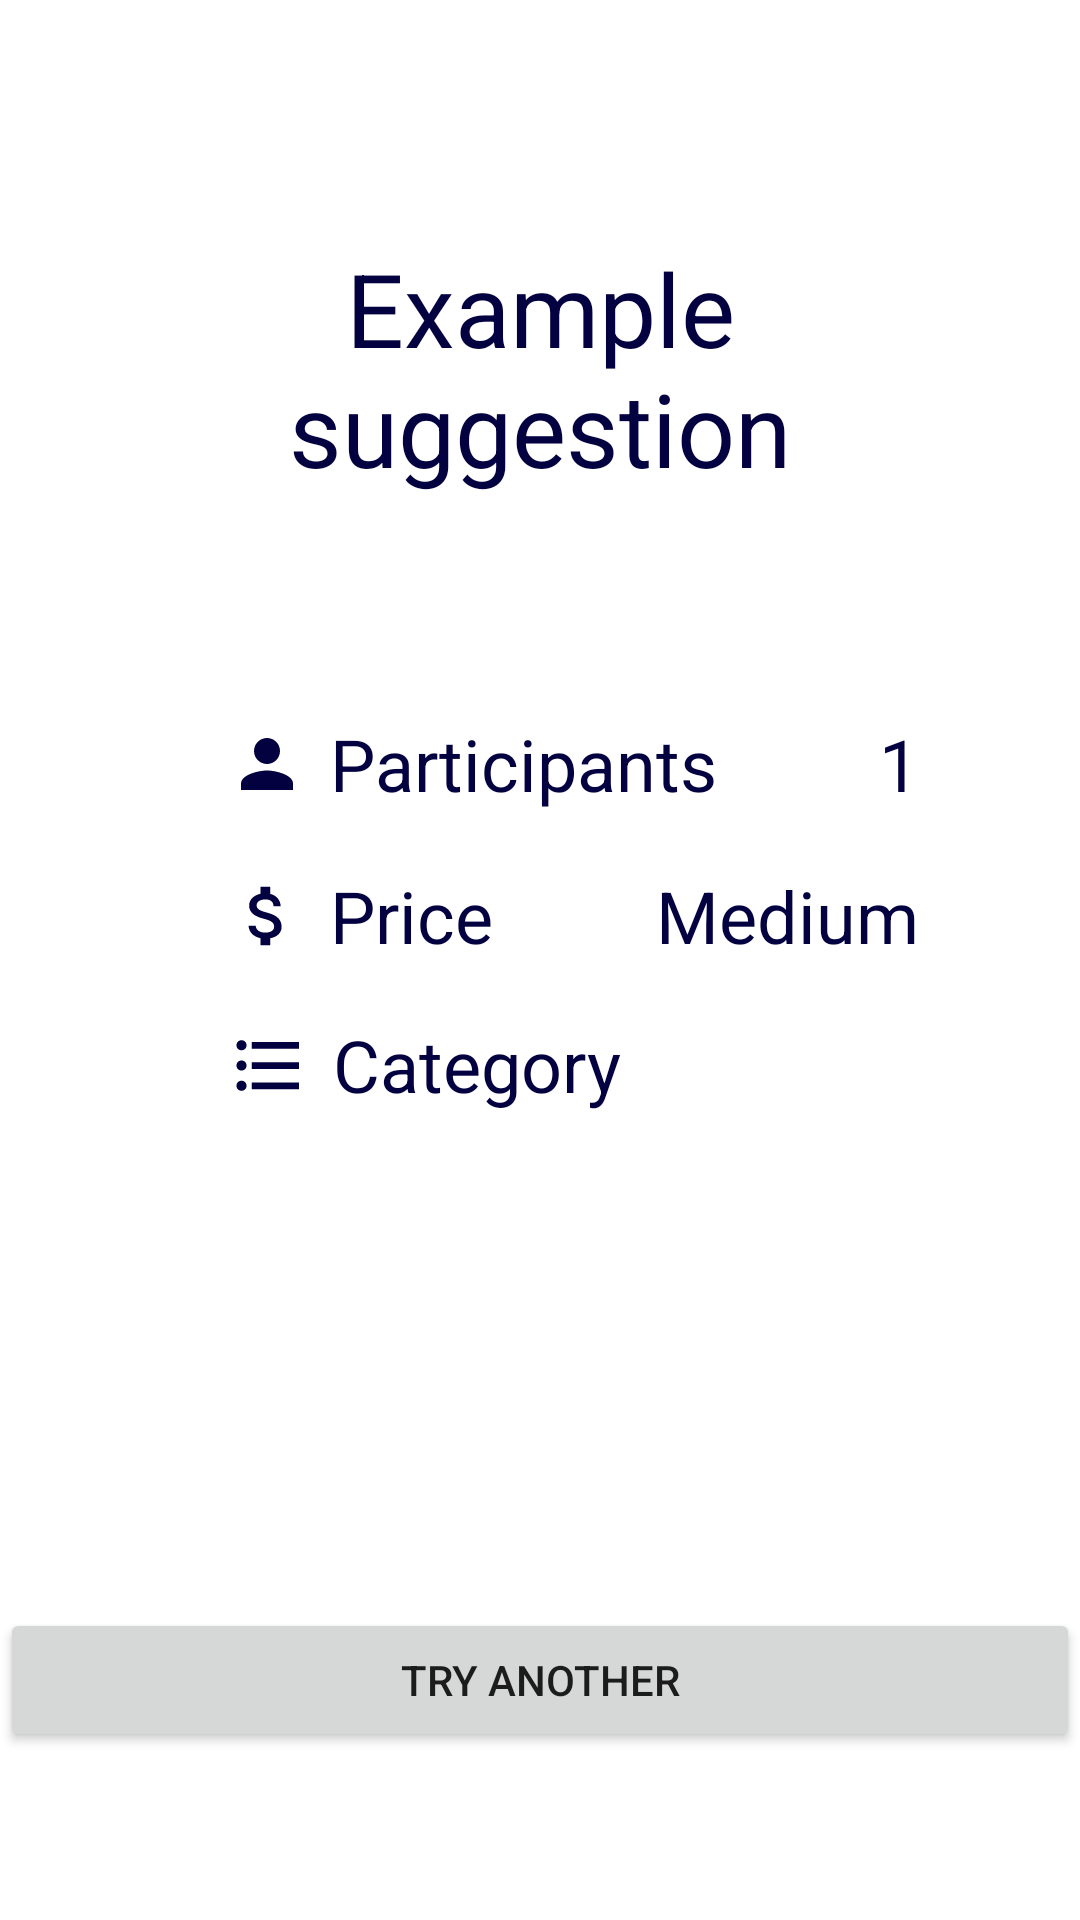

Here is an Android app screen rendered from its layout file. Give the layout XML and the strings, colors and styles it references.
<!-- AndroidManifest.xml: application theme Theme.NotBored -->
<!-- res/layout/activity_suggestion.xml -->
<?xml version="1.0" encoding="utf-8"?>
<androidx.constraintlayout.widget.ConstraintLayout xmlns:android="http://schemas.android.com/apk/res/android"
    xmlns:app="http://schemas.android.com/apk/res-auto"
    xmlns:tools="http://schemas.android.com/tools"
    android:layout_width="match_parent"
    android:layout_height="match_parent"
    tools:context=".presentation.SuggestionActivity">

    <TextView
        android:id="@+id/tvSuggestionName"
        android:layout_width="0dp"
        android:layout_height="wrap_content"
        android:layout_marginStart="40dp"
        android:layout_marginTop="80dp"
        android:layout_marginEnd="40dp"
        android:text="@string/example_suggestion"
        android:textAlignment="center"
        android:textColor="@color/title"
        android:textSize="34sp"
        app:layout_constraintEnd_toEndOf="parent"
        app:layout_constraintStart_toStartOf="parent"
        app:layout_constraintTop_toTopOf="parent" />

    <ImageView
        android:id="@+id/ivParticipants"
        android:layout_width="26dp"
        android:layout_height="29dp"
        android:layout_marginStart="76dp"
        android:src="@drawable/ic_baseline_person_24"
        app:layout_constraintBottom_toBottomOf="@+id/tvParticipantsTitle"
        app:layout_constraintStart_toStartOf="parent"
        app:layout_constraintTop_toTopOf="@+id/tvParticipantsTitle" />

    <TextView
        android:id="@+id/tvParticipantsTitle"
        android:layout_width="wrap_content"
        android:layout_height="wrap_content"
        android:layout_marginStart="8dp"
        android:layout_marginTop="73dp"
        android:text="@string/participants"
        android:textColor="@color/title"
        android:textSize="24sp"
        app:layout_constraintStart_toEndOf="@+id/ivParticipants"
        app:layout_constraintTop_toBottomOf="@+id/tvSuggestionName" />

    <TextView
        android:id="@+id/tvParticipants"
        android:layout_width="wrap_content"
        android:layout_height="wrap_content"
        android:text="@string/_1"
        android:textAlignment="textEnd"
        android:textColor="@color/title"
        android:textSize="24sp"
        app:layout_constraintEnd_toEndOf="parent"
        app:layout_constraintHorizontal_bias="0.5"
        app:layout_constraintStart_toEndOf="@+id/tvParticipantsTitle"
        app:layout_constraintTop_toTopOf="@+id/tvParticipantsTitle" />

    <ImageView
        android:id="@+id/ivPrice"
        android:layout_width="26dp"
        android:layout_height="27dp"
        android:layout_marginStart="76dp"
        android:src="@drawable/ic_baseline_attach_money_24"
        app:layout_constraintBottom_toBottomOf="@+id/tvPriceTitle"
        app:layout_constraintStart_toStartOf="parent"
        app:layout_constraintTop_toTopOf="@+id/tvPriceTitle" />

    <TextView
        android:id="@+id/tvPriceTitle"
        android:layout_width="wrap_content"
        android:layout_height="wrap_content"
        android:layout_marginStart="8dp"
        android:layout_marginTop="20dp"
        android:text="@string/price"
        android:textColor="@color/title"
        android:textSize="24sp"
        app:layout_constraintStart_toEndOf="@+id/ivPrice"
        app:layout_constraintTop_toBottomOf="@+id/ivParticipants" />

    <TextView
        android:id="@+id/tvPrice"
        android:layout_width="wrap_content"
        android:layout_height="wrap_content"
        android:text="@string/medium"
        android:textAlignment="viewEnd"
        android:textColor="@color/title"
        android:textSize="24sp"
        app:layout_constraintEnd_toEndOf="@+id/tvParticipants"
        app:layout_constraintHorizontal_bias="1.0"
        app:layout_constraintStart_toEndOf="@+id/tvPriceTitle"
        app:layout_constraintTop_toTopOf="@+id/tvPriceTitle" />

    <ImageView
        android:id="@+id/ivCategory"
        android:layout_width="27dp"
        android:layout_height="28dp"
        android:layout_marginStart="76dp"
        android:src="@drawable/ic_baseline_format_list_bulleted_24"
        app:layout_constraintBottom_toBottomOf="@+id/tvCategory"
        app:layout_constraintStart_toStartOf="parent"
        app:layout_constraintTop_toTopOf="@+id/tvCategory" />

    <TextView
        android:id="@+id/tvCategory"
        android:layout_width="wrap_content"
        android:layout_height="wrap_content"
        android:layout_marginStart="8dp"
        android:layout_marginTop="20dp"
        android:text="@string/category"
        android:textColor="@color/title"
        android:textSize="24sp"
        app:layout_constraintStart_toEndOf="@+id/ivCategory"
        app:layout_constraintTop_toBottomOf="@+id/ivPrice" />

    <Button
        android:id="@+id/btnTryAnother"
        android:layout_width="match_parent"
        android:layout_height="wrap_content"
        android:layout_marginBottom="56dp"
        android:text="@string/try_another"
        app:layout_constraintBottom_toBottomOf="parent"
        app:layout_constraintEnd_toEndOf="parent"
        app:layout_constraintHorizontal_bias="1.0"
        app:layout_constraintStart_toStartOf="parent" />

</androidx.constraintlayout.widget.ConstraintLayout>
<!-- resources referenced by this layout -->
<resources>
  <color name="title">#030140</color>
  <!-- drawable ic_baseline_attach_money_24 (drawable) -->
  <vector xmlns:android="http://schemas.android.com/apk/res/android"
      android:width="24dp"
      android:height="24dp"
      android:viewportWidth="24"
      android:viewportHeight="24"
      android:tint="@color/title">
    <path
        android:fillColor="@android:color/white"
        android:pathData="M11.8,10.9c-2.27,-0.59 -3,-1.2 -3,-2.15 0,-1.09 1.01,-1.85 2.7,-1.85 1.78,0 2.44,0.85 2.5,2.1h2.21c-0.07,-1.72 -1.12,-3.3 -3.21,-3.81V3h-3v2.16c-1.94,0.42 -3.5,1.68 -3.5,3.61 0,2.31 1.91,3.46 4.7,4.13 2.5,0.6 3,1.48 3,2.41 0,0.69 -0.49,1.79 -2.7,1.79 -2.06,0 -2.87,-0.92 -2.98,-2.1h-2.2c0.12,2.19 1.76,3.42 3.68,3.83V21h3v-2.15c1.95,-0.37 3.5,-1.5 3.5,-3.55 0,-2.84 -2.43,-3.81 -4.7,-4.4z"/>
  </vector>
  <!-- drawable ic_baseline_format_list_bulleted_24 (drawable) -->
  <vector xmlns:android="http://schemas.android.com/apk/res/android"
      android:width="24dp"
      android:height="24dp"
      android:viewportWidth="24"
      android:viewportHeight="24"
      android:tint="@color/title"
      android:autoMirrored="true">
    <path
        android:fillColor="@android:color/white"
        android:pathData="M4,10.5c-0.83,0 -1.5,0.67 -1.5,1.5s0.67,1.5 1.5,1.5 1.5,-0.67 1.5,-1.5 -0.67,-1.5 -1.5,-1.5zM4,4.5c-0.83,0 -1.5,0.67 -1.5,1.5S3.17,7.5 4,7.5 5.5,6.83 5.5,6 4.83,4.5 4,4.5zM4,16.5c-0.83,0 -1.5,0.68 -1.5,1.5s0.68,1.5 1.5,1.5 1.5,-0.68 1.5,-1.5 -0.67,-1.5 -1.5,-1.5zM7,19h14v-2L7,17v2zM7,13h14v-2L7,11v2zM7,5v2h14L21,5L7,5z"/>
  </vector>
  <!-- drawable ic_baseline_person_24 (drawable) -->
  <vector xmlns:android="http://schemas.android.com/apk/res/android"
      android:width="24dp"
      android:height="24dp"
      android:viewportWidth="24"
      android:viewportHeight="24"
      android:tint="@color/title">
    <path
        android:fillColor="@android:color/white"
        android:pathData="M12,12c2.21,0 4,-1.79 4,-4s-1.79,-4 -4,-4 -4,1.79 -4,4 1.79,4 4,4zM12,14c-2.67,0 -8,1.34 -8,4v2h16v-2c0,-2.66 -5.33,-4 -8,-4z"/>
  </vector>
  <string name="_1">1</string>
  <string name="category">Category</string>
  <string name="example_suggestion">Example suggestion</string>
  <string name="medium">Medium</string>
  <string name="participants">Participants</string>
  <string name="price">Price</string>
  <string name="try_another">Try another</string>
  <style name="Theme.NotBored" parent="Theme.MaterialComponents.DayNight.DarkActionBar">
          
          <item name="colorPrimary">@color/blue</item>
          <item name="colorPrimaryVariant">@color/blue</item>
          <item name="colorOnPrimary">@color/title</item>
          
          <item name="colorSecondary">@color/title</item>
          <item name="colorSecondaryVariant">@color/teal_700</item>
          <item name="colorOnSecondary">@color/black</item>
          
          <item name="android:statusBarColor" tools:targetApi="l">?attr/colorPrimaryVariant</item>
          
      </style>
  <color name="blue">#0597F2</color>
  <color name="teal_700">#FF018786</color>
  <color name="black">#FF000000</color>
</resources>
